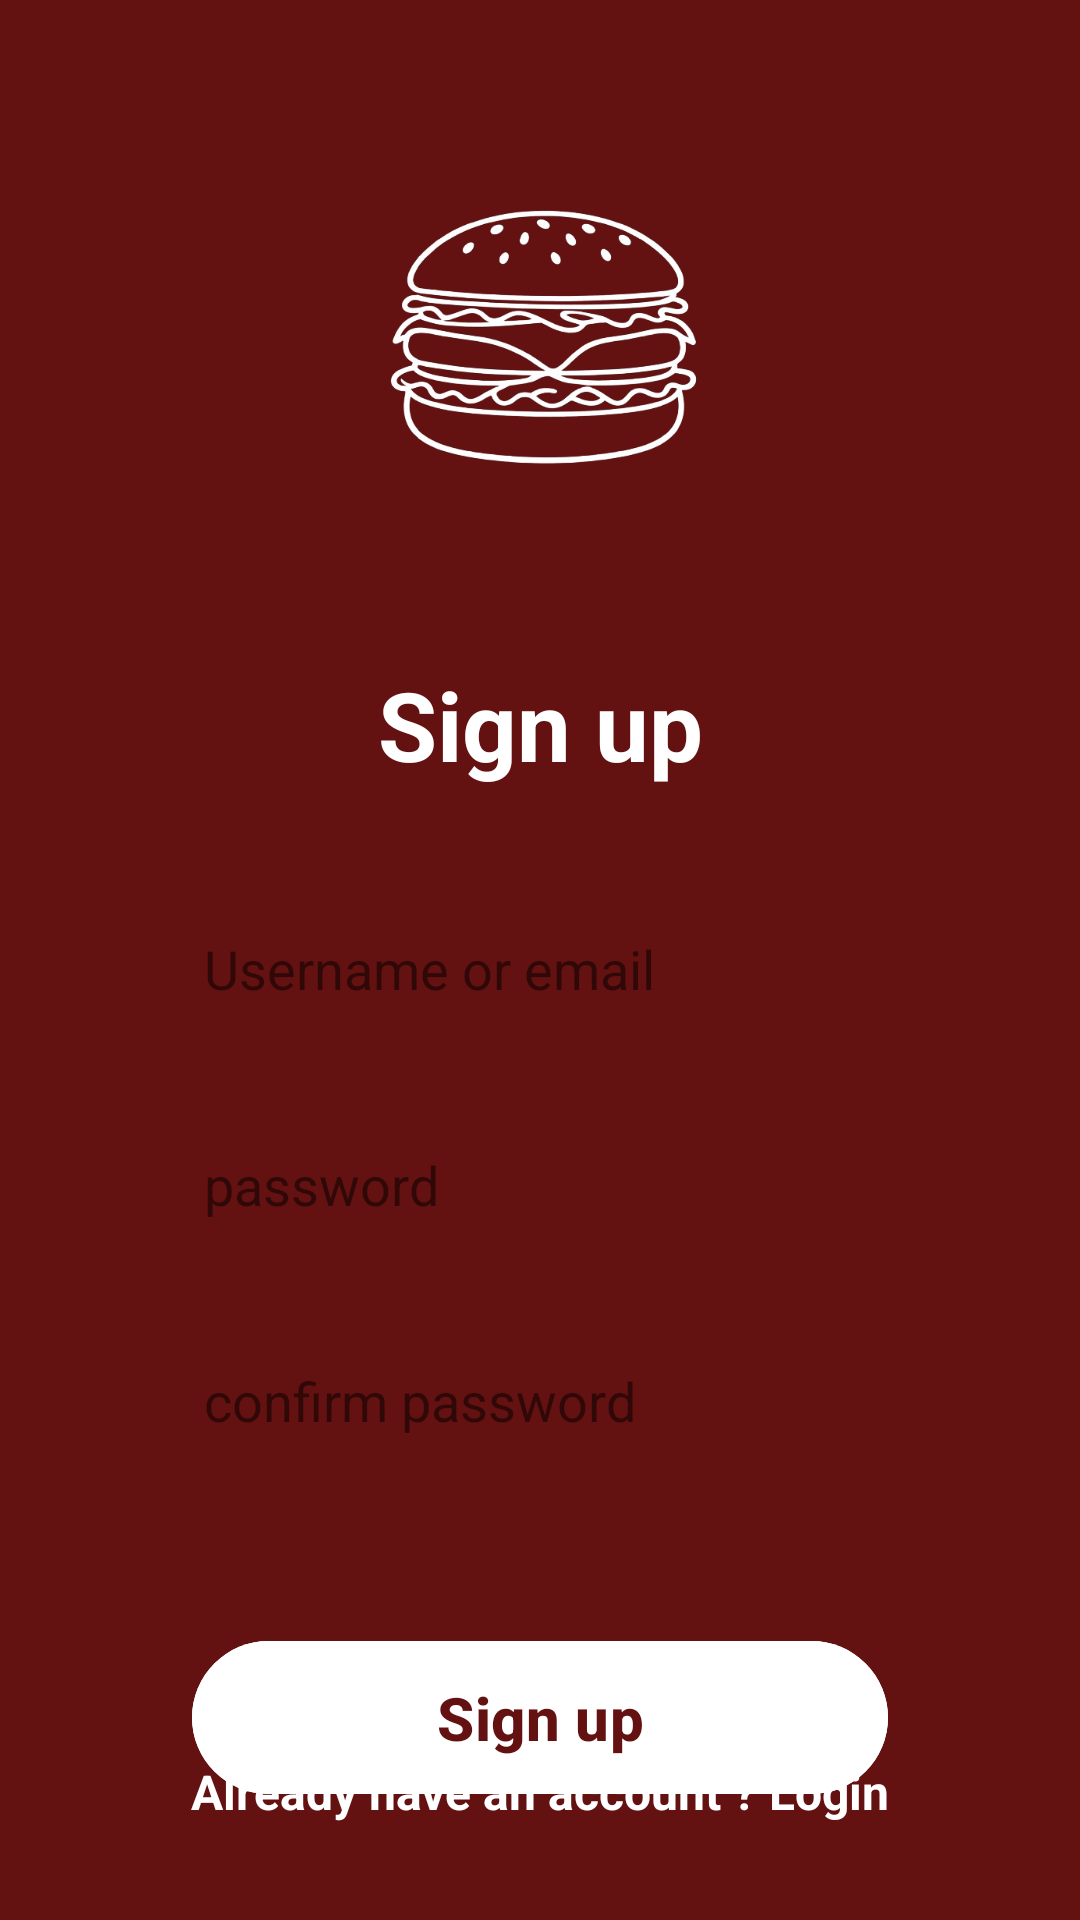

Layout XML and referenced resources for this Android screen:
<!-- AndroidManifest.xml: application theme Theme.App_loginPage -->
<!-- res/layout/activity_signup.xml -->
<?xml version="1.0" encoding="utf-8"?>
<androidx.constraintlayout.widget.ConstraintLayout xmlns:android="http://schemas.android.com/apk/res/android"
    xmlns:app="http://schemas.android.com/apk/res-auto"
    xmlns:tools="http://schemas.android.com/tools"
    android:id="@+id/signup_main"
    android:layout_width="match_parent"
    android:layout_height="match_parent"
    android:background="@color/maroon"
    tools:context=".SignupActivity">

    <ImageView
        android:id="@+id/burgerImage"
        android:layout_width="130dp"
        android:layout_height="130dp"
        android:layout_marginTop="50dp"
        android:contentDescription="Detailed Burger Line-Art Logo"
        app:layout_constraintEnd_toEndOf="parent"
        app:layout_constraintStart_toStartOf="parent"
        app:layout_constraintTop_toTopOf="parent"
        app:srcCompat="@drawable/burger_app_logo" />

    <TextView
        android:id="@+id/signupTitle"
        android:layout_width="wrap_content"
        android:layout_height="wrap_content"
        android:layout_marginTop="40dp"
        android:text="@string/title_signup"
        android:textColor="@color/white"
        android:textSize="32sp"
        android:textStyle="bold"
        app:layout_constraintEnd_toEndOf="parent"
        app:layout_constraintStart_toStartOf="parent"
        app:layout_constraintTop_toBottomOf="@+id/burgerImage" />

    <EditText
        android:id="@+id/usernameInput"
        android:layout_width="0dp"
        android:layout_height="56dp"
        android:layout_marginStart="48dp"
        android:layout_marginTop="32dp"
        android:layout_marginEnd="48dp"
        android:background="@drawable/rounded_edittext"
        android:hint="@string/hint_username_email"
        android:inputType="textEmailAddress"
        android:paddingStart="20dp"
        android:paddingEnd="20dp"
        android:textColor="@color/black"
        android:textColorHint="#80000000"
        android:autofillHints="emailAddress"
        app:layout_constraintEnd_toEndOf="parent"
        app:layout_constraintStart_toStartOf="parent"
        app:layout_constraintTop_toBottomOf="@+id/signupTitle" />

    <EditText
        android:id="@+id/passwordInput"
        android:layout_width="0dp"
        android:layout_height="56dp"
        android:layout_marginStart="48dp"
        android:layout_marginTop="16dp"
        android:layout_marginEnd="48dp"
        android:background="@drawable/rounded_edittext"
        android:hint="@string/hint_password"
        android:inputType="textPassword"
        android:paddingStart="20dp"
        android:paddingEnd="20dp"
        android:textColor="@color/black"
        android:textColorHint="#80000000"
        android:autofillHints="password"
        app:layout_constraintEnd_toEndOf="parent"
        app:layout_constraintStart_toStartOf="parent"
        app:layout_constraintTop_toBottomOf="@+id/usernameInput" />

    <EditText
        android:id="@+id/confirmPasswordInput"
        android:layout_width="0dp"
        android:layout_height="56dp"
        android:layout_marginStart="48dp"
        android:layout_marginTop="16dp"
        android:layout_marginEnd="48dp"
        android:background="@drawable/rounded_edittext"
        android:hint="@string/hint_confirm_password"
        android:inputType="textPassword"
        android:paddingStart="20dp"
        android:paddingEnd="20dp"
        android:textColor="@color/black"
        android:textColorHint="#80000000"
        android:autofillHints="password"
        app:layout_constraintEnd_toEndOf="parent"
        app:layout_constraintStart_toStartOf="parent"
        app:layout_constraintTop_toBottomOf="@+id/passwordInput" />

    <com.google.android.material.button.MaterialButton
        android:id="@+id/signupButton"
        android:layout_width="0dp"
        android:layout_height="wrap_content"
        android:layout_marginStart="64dp"
        android:layout_marginTop="48dp"
        android:layout_marginEnd="64dp"
        android:backgroundTint="@color/white"
        android:paddingTop="12dp"
        android:paddingBottom="12dp"
        android:text="@string/title_signup"
        android:textAllCaps="false"
        android:textColor="@color/maroon"
        android:textSize="20sp"
        android:textStyle="bold"
        app:cornerRadius="30dp"
        app:layout_constraintEnd_toEndOf="parent"
        app:layout_constraintStart_toStartOf="parent"
        app:layout_constraintTop_toBottomOf="@+id/confirmPasswordInput" />

    <TextView
        android:id="@+id/loginText"
        android:layout_width="wrap_content"
        android:layout_height="wrap_content"
        android:layout_marginBottom="32dp"
        android:text="@string/text_already_have_account"
        android:textColor="@color/white"
        android:textSize="16sp"
        android:textStyle="bold"
        app:layout_constraintBottom_toBottomOf="parent"
        app:layout_constraintEnd_toEndOf="parent"
        app:layout_constraintStart_toStartOf="parent" />

</androidx.constraintlayout.widget.ConstraintLayout>
<!-- resources referenced by this layout -->
<resources>
  <color name="black">#FF000000</color>
  <color name="maroon">#631111</color>
  <color name="white">#FFFFFFFF</color>
  <!-- drawable burger_app_logo: png bitmap (drawable, 123175 bytes) -->
  <string name="hint_confirm_password">confirm password</string>
  <string name="hint_password">password</string>
  <string name="hint_username_email">Username or email</string>
  <string name="text_already_have_account">Already have an account ? Login</string>
  <string name="title_signup">Sign up</string>
  <style name="Theme.App_loginPage" parent="Base.Theme.App_loginPage" />
  <style name="Base.Theme.App_loginPage" parent="Theme.Material3.DayNight.NoActionBar">
          
          
          <item name="android:windowAnimationStyle">@style/WindowAnimationTransition</item>
      </style>
  <style name="WindowAnimationTransition">
          <item name="android:activityOpenEnterAnimation">@anim/slide_in_right</item>
          <item name="android:activityOpenExitAnimation">@anim/slide_out_left</item>
          <item name="android:activityCloseEnterAnimation">@anim/slide_in_left</item>
          <item name="android:activityCloseExitAnimation">@anim/slide_out_right</item>
      </style>
</resources>
